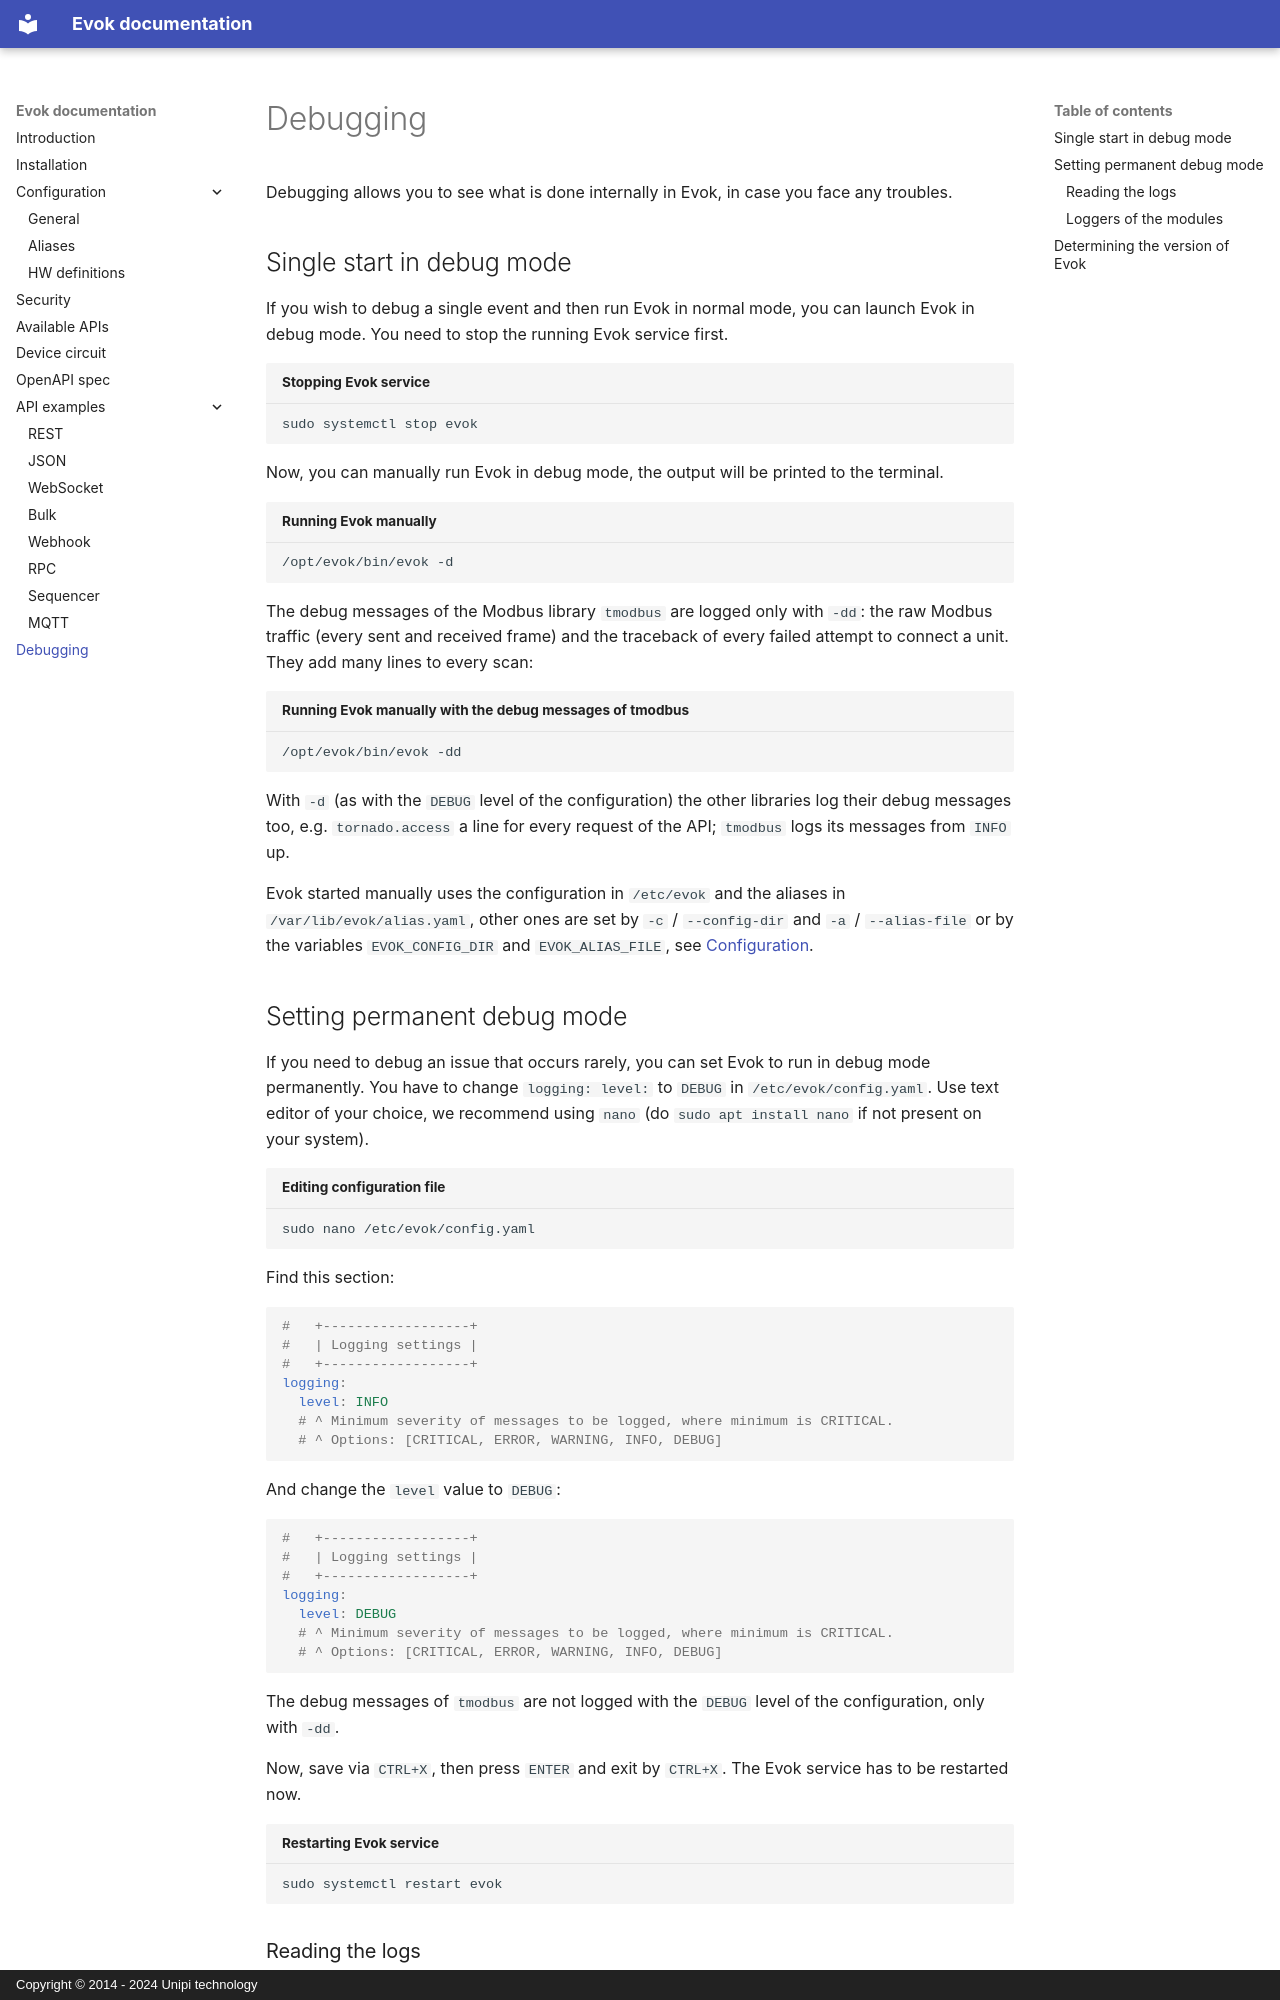

repository: UnipiTechnology/evok · page: debugging/index.html · generator: mkdocs · copyright: Copyright © 2014 - 2024 Unipi technology

# Debugging

Debugging allows you to see what is done internally in Evok, in case you face any troubles.

## Single start in debug mode

If you wish to debug a single event and then run Evok in normal mode, you can launch Evok in debug mode.
You need to stop the running Evok service first.

```bash title="Stopping Evok service"
sudo systemctl stop evok
```

Now, you can manually run Evok in debug mode, the output will be printed to the terminal.

```bash title="Running Evok manually"
/opt/evok/bin/evok -d
```

The debug messages of the Modbus library `tmodbus` are logged only with `-dd`: the raw Modbus traffic (every sent
and received frame) and the traceback of every failed attempt to connect a unit. They add many lines to every scan:

```bash title="Running Evok manually with the debug messages of tmodbus"
/opt/evok/bin/evok -dd
```

With `-d` (as with the `DEBUG` level of the configuration) the other libraries log their debug messages too,
e.g. `tornado.access` a line for every request of the API; `tmodbus` logs its messages from `INFO` up.

Evok started manually uses the configuration in `/etc/evok` and the aliases in `/var/lib/evok/alias.yaml`, other ones
are set by `-c` / `--config-dir` and `-a` / `--alias-file` or by the variables `EVOK_CONFIG_DIR` and `EVOK_ALIAS_FILE`,
see [Configuration](configs/evok_configuration.md).
